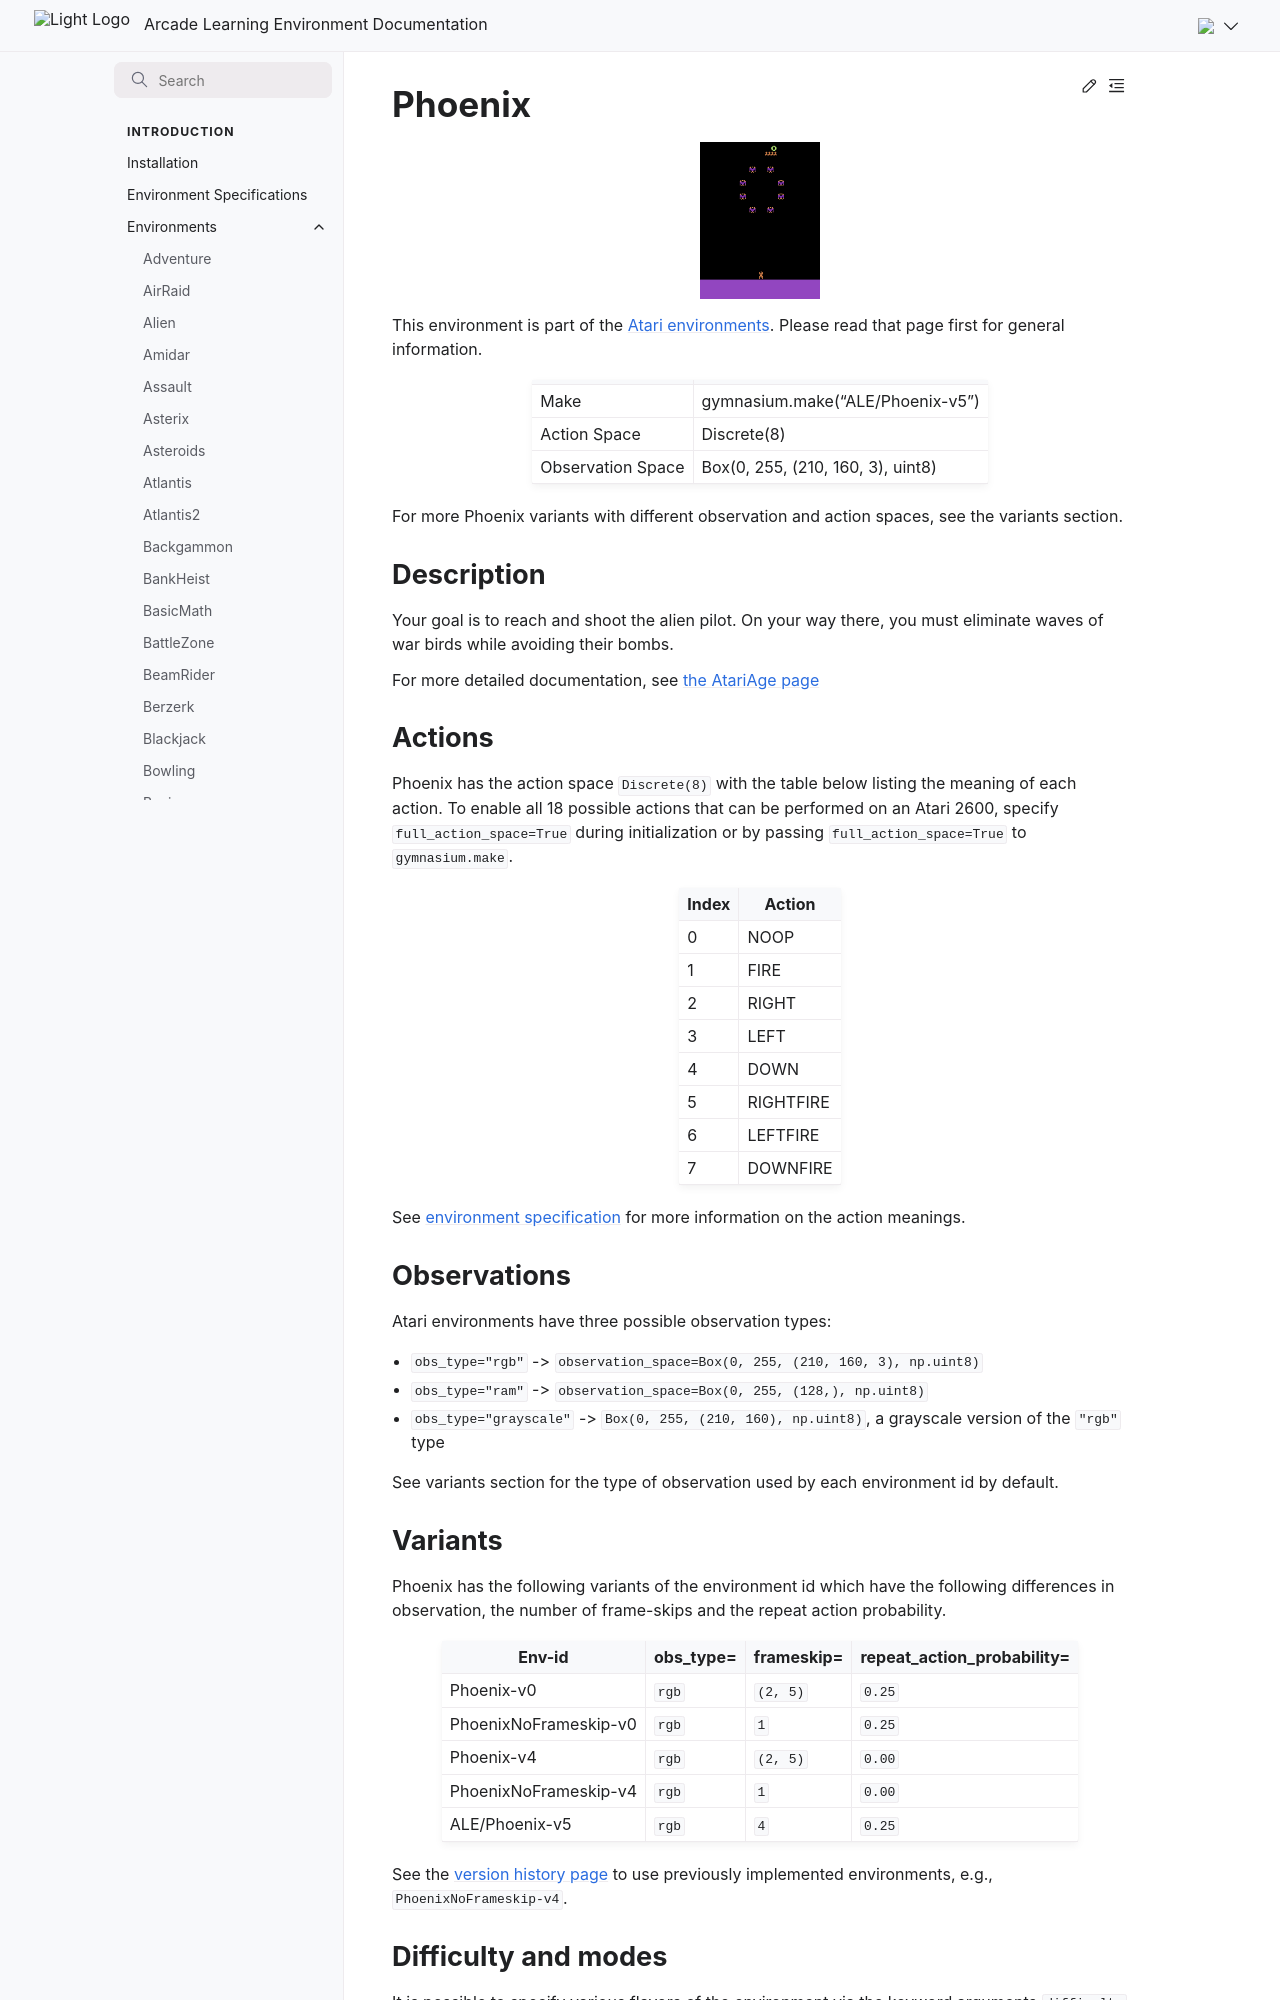

repository: Farama-Foundation/Arcade-Learning-Environment · page: main/environments/phoenix/index.html · generator: sphinx

---
title: Phoenix
---

# Phoenix

```{figure} ../_static/videos/environments/phoenix.gif
:width: 120px
:name: Phoenix
```

This environment is part of the <a href='..'>Atari environments</a>. Please read that page first for general information.

|                   |                                   |
|-------------------|-----------------------------------|
| Make              | gymnasium.make("ALE/Phoenix-v5")  |
| Action Space      | Discrete(8)                       |
| Observation Space | Box(0, 255, (210, 160, 3), uint8) |

For more Phoenix variants with different observation and action spaces, see the variants section.

## Description

Your goal is to reach and shoot the alien pilot. On your way there, you must eliminate waves of war birds while avoiding their bombs.

For more detailed documentation, see [the AtariAge page](https://atariage.com/manual_html_page.php?SoftwareLabelID=355)

## Actions

Phoenix has the action space `Discrete(8)` with the table below listing the meaning of each action.
To enable all 18 possible actions that can be performed on an Atari 2600, specify `full_action_space=True` during
initialization or by passing `full_action_space=True` to `gymnasium.make`.

|   Index | Action    |
|---------|-----------|
|       0 | NOOP      |
|       1 | FIRE      |
|       2 | RIGHT     |
|       3 | LEFT      |
|       4 | DOWN      |
|       5 | RIGHTFIRE |
|       6 | LEFTFIRE  |
|       7 | DOWNFIRE  |

See [environment specification](../env-spec) for more information on the action meanings.

## Observations

Atari environments have three possible observation types:

- `obs_type="rgb"` -> `observation_space=Box(0, 255, (210, 160, 3), np.uint8)`
- `obs_type="ram"` -> `observation_space=Box(0, 255, (128,), np.uint8)`
- `obs_type="grayscale"` -> `Box(0, 255, (210, 160), np.uint8)`, a grayscale version of the `"rgb"` type

See variants section for the type of observation used by each environment id by default.

## Variants

Phoenix has the following variants of the environment id which have the following differences in observation,
the number of frame-skips and the repeat action probability.

| Env-id                | obs_type=   | frameskip=   | repeat_action_probability=   |
|-----------------------|-------------|--------------|------------------------------|
| Phoenix-v0            | `rgb`       | `(2, 5)`     | `0.25`                       |
| PhoenixNoFrameskip-v0 | `rgb`       | `1`          | `0.25`                       |
| Phoenix-v4            | `rgb`       | `(2, 5)`     | `0.00`                       |
| PhoenixNoFrameskip-v4 | `rgb`       | `1`          | `0.00`                       |
| ALE/Phoenix-v5        | `rgb`       | `4`          | `0.25`                       |

See the [version history page](https://ale.farama.org/environments/#version-history-and-naming-schemes) to use previously implemented environments, e.g., `PhoenixNoFrameskip-v4`.
